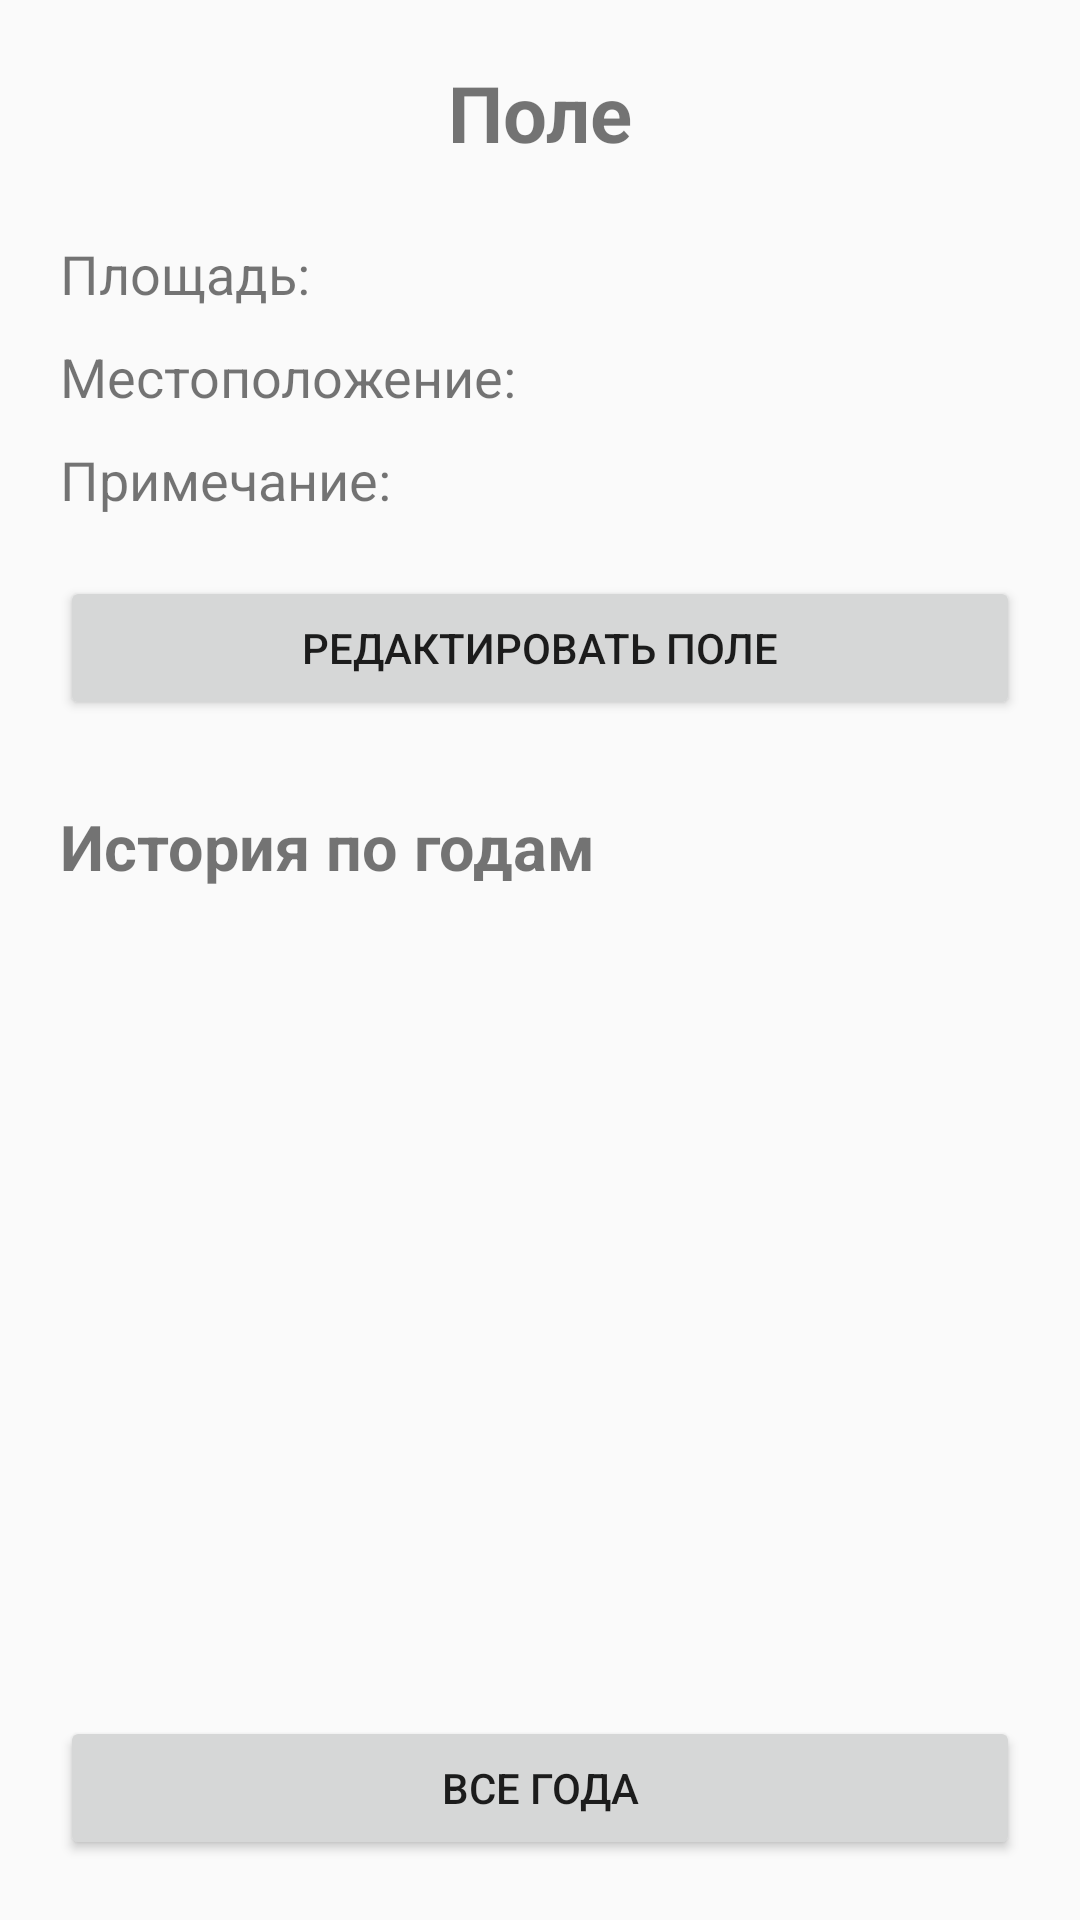

This screen was rendered from an Android layout file. Write that file and the resources it references.
<!-- AndroidManifest.xml: application theme AppTheme -->
<!-- res/layout/activity_field_details.xml -->
<?xml version="1.0" encoding="utf-8"?>
<LinearLayout
    xmlns:android="http://schemas.android.com/apk/res/android"
    android:layout_width="match_parent"
    android:layout_height="match_parent"
    android:orientation="vertical"
    android:padding="20dp">

    <TextView
        android:id="@+id/textFieldName"
        android:layout_width="match_parent"
        android:layout_height="wrap_content"
        android:gravity="center"
        android:text="Поле"
        android:textSize="26sp"
        android:textStyle="bold" />

    <TextView
        android:id="@+id/textFieldArea"
        android:layout_width="match_parent"
        android:layout_height="wrap_content"
        android:layout_marginTop="24dp"
        android:text="Площадь:"
        android:textSize="18sp" />

    <TextView
        android:id="@+id/textFieldLocation"
        android:layout_width="match_parent"
        android:layout_height="wrap_content"
        android:layout_marginTop="10dp"
        android:text="Местоположение:"
        android:textSize="18sp" />

    <TextView
        android:id="@+id/textFieldNote"
        android:layout_width="match_parent"
        android:layout_height="wrap_content"
        android:layout_marginTop="10dp"
        android:text="Примечание:"
        android:textSize="18sp" />

    <Button
        android:id="@+id/buttonEditField"
        android:layout_width="match_parent"
        android:layout_height="wrap_content"
        android:layout_marginTop="20dp"
        android:text="Редактировать поле" />

    <TextView
        android:layout_width="match_parent"
        android:layout_height="wrap_content"
        android:layout_marginTop="28dp"
        android:text="История по годам"
        android:textSize="21sp"
        android:textStyle="bold" />

    <TextView
        android:id="@+id/textFieldHistoryEmpty"
        android:layout_width="match_parent"
        android:layout_height="wrap_content"
        android:layout_marginTop="14dp"
        android:gravity="center"
        android:text="Пока нет сезонных работ по этому полю"
        android:textSize="16sp"
        android:visibility="gone" />

    <ScrollView
        android:id="@+id/yearsScrollView"
        android:layout_width="match_parent"
        android:layout_height="0dp"
        android:layout_weight="1"
        android:layout_marginTop="12dp"
        android:fillViewport="false">

        <LinearLayout
            android:id="@+id/yearsContainer"
            android:layout_width="match_parent"
            android:layout_height="wrap_content"
            android:orientation="vertical" />

    </ScrollView>

    <Button
        android:id="@+id/buttonAllHistory"
        android:layout_width="match_parent"
        android:layout_height="wrap_content"
        android:layout_marginTop="12dp"
        android:text="Все года" />

</LinearLayout>
<!-- resources referenced by this layout -->
<resources>
  <style name="AppTheme" parent="Theme.AppCompat.Light.DarkActionBar">
          
          <item name="colorPrimary">@color/colorPrimary</item>
          <item name="colorPrimaryDark">@color/colorPrimaryDark</item>
          <item name="colorAccent">@color/colorAccent</item>
      </style>
  <!-- not gathered from this repository: default colours our renderer supplied (Android Studio template values) -->
  <color name="colorPrimary">#FF6200EE</color>
  <color name="colorPrimaryDark">#FF3700B3</color>
  <color name="colorAccent">#FF03DAC5</color>
</resources>
